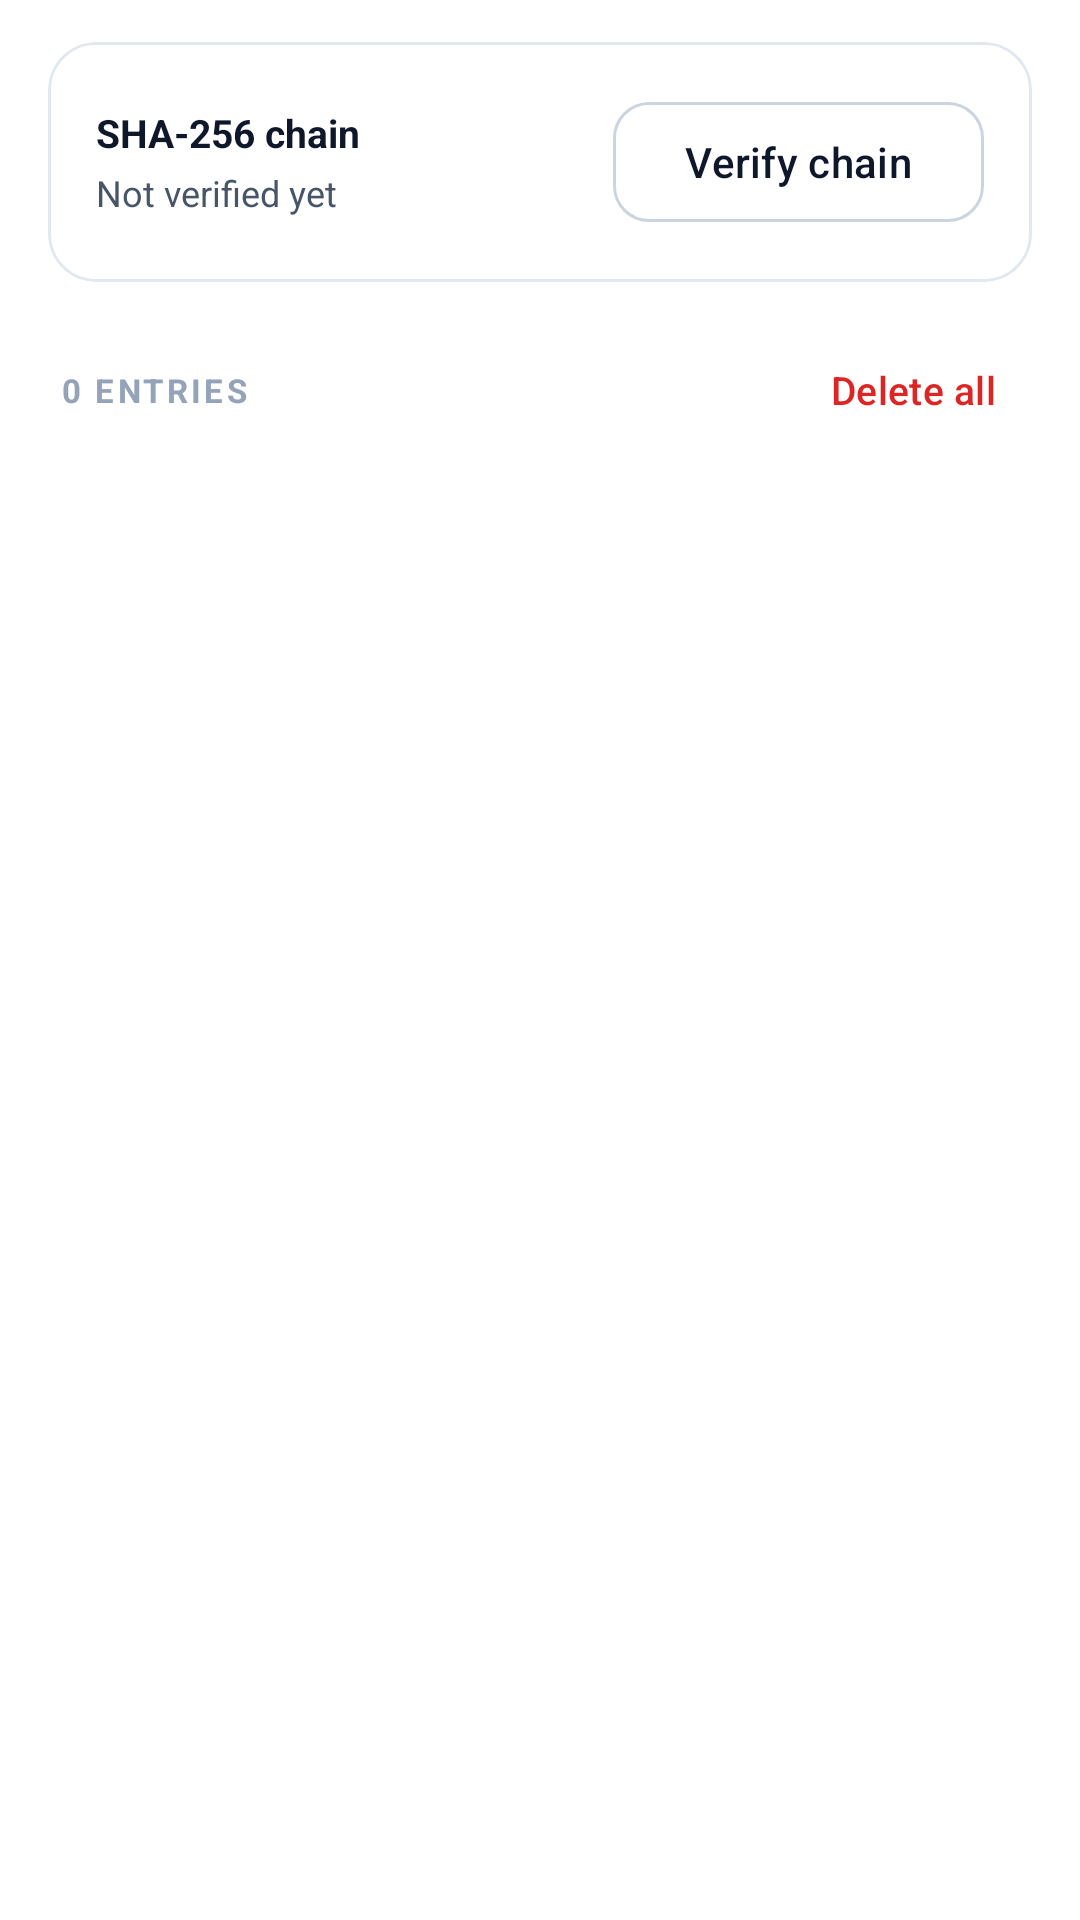

Here is an Android app screen rendered from its layout file. Give the layout XML and the strings, colors and styles it references.
<!-- AndroidManifest.xml: application theme Theme.DRDOVoiceLogger -->
<!-- res/layout/fragment_logbook.xml -->
<?xml version="1.0" encoding="utf-8"?>
<LinearLayout xmlns:android="http://schemas.android.com/apk/res/android"
    xmlns:app="http://schemas.android.com/apk/res-auto"
    android:layout_width="match_parent"
    android:layout_height="match_parent"
    android:orientation="vertical"
    android:background="@color/white">

    
    <com.google.android.material.card.MaterialCardView
        android:id="@+id/cardChain"
        style="@style/Card"
        android:layout_width="match_parent"
        android:layout_height="wrap_content"
        android:layout_marginStart="16dp"
        android:layout_marginEnd="16dp"
        android:layout_marginTop="14dp">

        <LinearLayout
            android:layout_width="match_parent"
            android:layout_height="wrap_content"
            android:orientation="horizontal"
            android:padding="16dp"
            android:gravity="center_vertical">

            <LinearLayout
                android:layout_width="0dp"
                android:layout_height="wrap_content"
                android:layout_weight="1"
                android:orientation="vertical">

                <TextView
                    android:id="@+id/txtChainTitle"
                    android:layout_width="wrap_content"
                    android:layout_height="wrap_content"
                    android:text="SHA-256 chain"
                    android:textSize="13sp"
                    android:textStyle="bold"
                    android:textColor="@color/text_primary" />

                <TextView
                    android:id="@+id/txtChainDetail"
                    style="@style/StatCaption"
                    android:layout_width="match_parent"
                    android:layout_height="wrap_content"
                    android:layout_marginTop="3dp"
                    android:text="Not verified yet" />
            </LinearLayout>

            <com.google.android.material.button.MaterialButton
                android:id="@+id/btnVerifyChain"
                style="@style/OutlineButton"
                android:layout_width="wrap_content"
                android:layout_height="wrap_content"
                android:layout_marginStart="12dp"
                android:text="@string/verify_chain" />
        </LinearLayout>
    </com.google.android.material.card.MaterialCardView>

    
    <LinearLayout
        android:layout_width="match_parent"
        android:layout_height="wrap_content"
        android:orientation="horizontal"
        android:gravity="center_vertical"
        android:paddingStart="20dp"
        android:paddingEnd="16dp"
        android:paddingBottom="6dp">

        <TextView
            android:id="@+id/txtLogbookSummary"
            android:layout_width="0dp"
            android:layout_height="wrap_content"
            android:layout_weight="1"
            style="@style/SectionLabel"
            android:text="0 ENTRIES" />

        <com.google.android.material.button.MaterialButton
            android:id="@+id/btnDeleteAll"
            style="@style/Widget.Material3.Button.TextButton"
            android:layout_width="wrap_content"
            android:layout_height="wrap_content"
            android:text="@string/delete_all"
            android:textColor="@color/danger"
            android:textSize="13sp"
            android:textAllCaps="false"
            android:minWidth="0dp" />
    </LinearLayout>

    <FrameLayout
        android:layout_width="match_parent"
        android:layout_height="0dp"
        android:layout_weight="1">

        <androidx.recyclerview.widget.RecyclerView
            android:id="@+id/recyclerLogbook"
            android:layout_width="match_parent"
            android:layout_height="match_parent"
            android:clipToPadding="false"
            android:paddingStart="16dp"
            android:paddingEnd="16dp"
            android:paddingBottom="24dp"
            android:scrollbars="none" />

        <LinearLayout
            android:id="@+id/emptyState"
            android:layout_width="match_parent"
            android:layout_height="match_parent"
            android:orientation="vertical"
            android:gravity="center"
            android:padding="40dp"
            android:visibility="gone">

            <TextView
                android:layout_width="wrap_content"
                android:layout_height="wrap_content"
                android:text="@string/empty_logbook"
                android:textSize="16sp"
                android:textStyle="bold"
                android:textColor="@color/text_secondary" />

            <TextView
                style="@style/StatCaption"
                android:layout_width="wrap_content"
                android:layout_height="wrap_content"
                android:layout_marginTop="6dp"
                android:textAlignment="center"
                android:text="@string/empty_logbook_hint" />
        </LinearLayout>
    </FrameLayout>
</LinearLayout>
<!-- resources referenced by this layout -->
<resources>
  <color name="danger">#FFDC2626</color>
  <color name="text_primary">#FF0F172A</color>
  <color name="text_secondary">#FF475569</color>
  <color name="white">#FFFFFFFF</color>
  <string name="delete_all">Delete all</string>
  <string name="empty_logbook">No entries yet</string>
  <string name="empty_logbook_hint">Recordings appear here when the first segment completes.</string>
  <string name="verify_chain">Verify chain</string>
  <style name="Card" parent="Widget.Material3.CardView.Outlined">
          <item name="cardCornerRadius">16dp</item>
          <item name="cardElevation">0dp</item>
          <item name="strokeWidth">1dp</item>
          <item name="strokeColor">@color/border</item>
          <item name="cardBackgroundColor">@color/white</item>
          <item name="android:layout_marginBottom">12dp</item>
      </style>
  <style name="OutlineButton" parent="Widget.Material3.Button.OutlinedButton">
          <item name="cornerRadius">12dp</item>
          <item name="strokeColor">@color/border_strong</item>
          <item name="android:textColor">@color/text_primary</item>
          <item name="android:textAllCaps">false</item>
          <item name="android:textSize">14sp</item>
      </style>
  <style name="SectionLabel">
          <item name="android:textSize">11sp</item>
          <item name="android:textStyle">bold</item>
          <item name="android:letterSpacing">0.10</item>
          <item name="android:textColor">@color/text_muted</item>
      </style>
  <style name="StatCaption">
          <item name="android:textSize">12sp</item>
          <item name="android:textColor">@color/text_secondary</item>
      </style>
  <style name="Theme.DRDOVoiceLogger" parent="Theme.Material3.Light.NoActionBar">
          <item name="colorPrimary">@color/blue_600</item>
          <item name="colorOnPrimary">@color/white</item>
          <item name="colorPrimaryContainer">@color/blue_100</item>
          <item name="colorOnPrimaryContainer">@color/text_primary</item>
  
          <item name="colorSecondary">@color/blue_500</item>
          <item name="colorOnSecondary">@color/white</item>
  
          <item name="colorError">@color/danger</item>
          <item name="colorOnError">@color/white</item>
  
          <item name="android:colorBackground">@color/white</item>
          <item name="colorSurface">@color/surface_raised</item>
          <item name="colorOnSurface">@color/text_primary</item>
          <item name="colorSurfaceVariant">@color/surface</item>
          <item name="colorOnSurfaceVariant">@color/text_secondary</item>
          <item name="colorOutline">@color/border_strong</item>
  
          <item name="android:statusBarColor">@color/white</item>
          <item name="android:navigationBarColor">@color/white</item>
          <item name="android:windowLightStatusBar" tools:targetApi="m">true</item>
      </style>
  <color name="border">#FFE2E8F0</color>
  <color name="border_strong">#FFCBD5E1</color>
  <color name="text_muted">#FF94A3B8</color>
  <color name="blue_600">#FF2563EB</color>
  <color name="blue_100">#FFDBEAFE</color>
  <color name="blue_500">#FF3B82F6</color>
  <color name="surface_raised">#FFFFFFFF</color>
  <color name="surface">#FFF8FAFC</color>
</resources>
